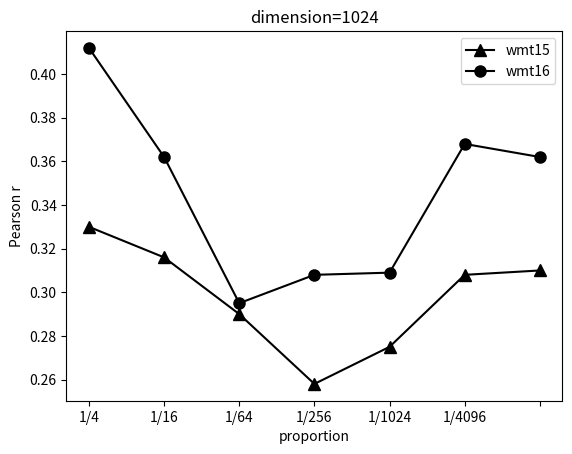

Source code (Python):
#-*- coding:utf-8 -*-
'''
Created on 2017年3月5日

[redacted]
'''

import matplotlib.pyplot as plt
import numpy as np

labels = ['1','1/4','1/16','1/64','1/256','1/1024','1/4096']

y_15 = np.array([[0.300,14.495,18.116,0.287,4.780],
            [0.309,14.517,18.094,0.309,5.645],
            [0.281,14.607,18.182,0.277,5.081],
            [0.253,14.654,18.298,0.240,4.364],
            [0.247,14.666,18.328,0.253,4.069],
            [0.271,14.649,18.243,0.258,4.503],
            [0.285,14.624,18.192,0.268,4.773]])
y_16 = np.array([[0.351,13.642,18.209,0.391,6.388],
            [0.360,13.580,18.134,0.395,6.657],
            [0.316,13.832,18.400,0.359,5.902],
            [0.293,13.934,18.598,0.334,5.327],
            [0.272,14.315,18.274,0.307,5.045],
            [0.312,13.868,18.441,0.349,5.763],
            [0.345,13.715,18.269,0.369,6.134]])
#256
"""
y_15 = np.array([[0.300,14.495,18.116,0.287,4.780],
            [0.309,14.554,18.100,0.300,5.513],
            [0.292,14.561,18.123,0.284,5.051],
            [0.262,14.653,18.266,0.246,4.129],
            [0.268,14.645,18.231,0.247,4.531],
            [0.260,14.787,18.312,0.260,4.242],
            [0.287,13.922,18.019,0.268,4.921]])
y_16 = np.array([[0.351,13.642,18.209,0.391,6.388],
            [0.357,13.689,18.213,0.396,6.575],
            [0.313,13.894,18.448,0.353,6.028],
            [0.265,14.349,18.319,0.294,4.805],
            [0.304,14.155,18.084,0.334,5.609],
            [0.304,14.100,18.083,0.333,5.822],
            [0.352,13.709,18.202,0.386,6.390]])
"""
#1024

y_15 = np.array([[0.330,13.711,17.785,0.308,5.262],
            [0.316,13.791,17.853,0.288,5.203],
            [0.290,14.572,18.136,0.286,4.951],
            [0.258,14.645,18.285,0.255,4.06],
            [0.275,14.607,18.216,0.272,4.790],
            [0.308,13.925,17.931,0.281,5.083],
            [0.310,13.902,17.899,0.280,4.993]])
y_16 = np.array([[0.412,13.160,17.600,0.443,7.445],
            [0.362,13.542,18.073,0.394,6.533],
            [0.295,14.193,18.244,0.340,5.653],
            [0.308,13.883,18.409,0.344,5.708],
            [0.309,14.192,18.064,0.333,5.651],
            [0.368,13.569,18.005,0.388,6.714],
            [0.362,13.577,18.027,0.392,6.459]])



x = np.arange(7)
fig,ax = plt.subplots()
########################################
offSet = 0.00
wmt15 = y_15[:,0]
wmt16 = y_16[:,0]
plt.title('dimension=1024')
########################################

ax.plot(x,wmt15,'^k-',x,wmt16,'ok-',ms=8)
ax.set_xticklabels(labels)
"""
for index in x:
    ax.annotate(str(wmt15[index]),xy=(index,wmt15[index]-offSet))
    ax.annotate(str(wmt16[index]),xy=(index,wmt16[index]-offSet))
"""
plt.xlabel('proportion')
plt.ylabel('Pearson r')
#plt.grid()
plt.legend(['wmt15','wmt16'],loc='upper right')
plt.show()













if __name__ == '__main__':
    pass